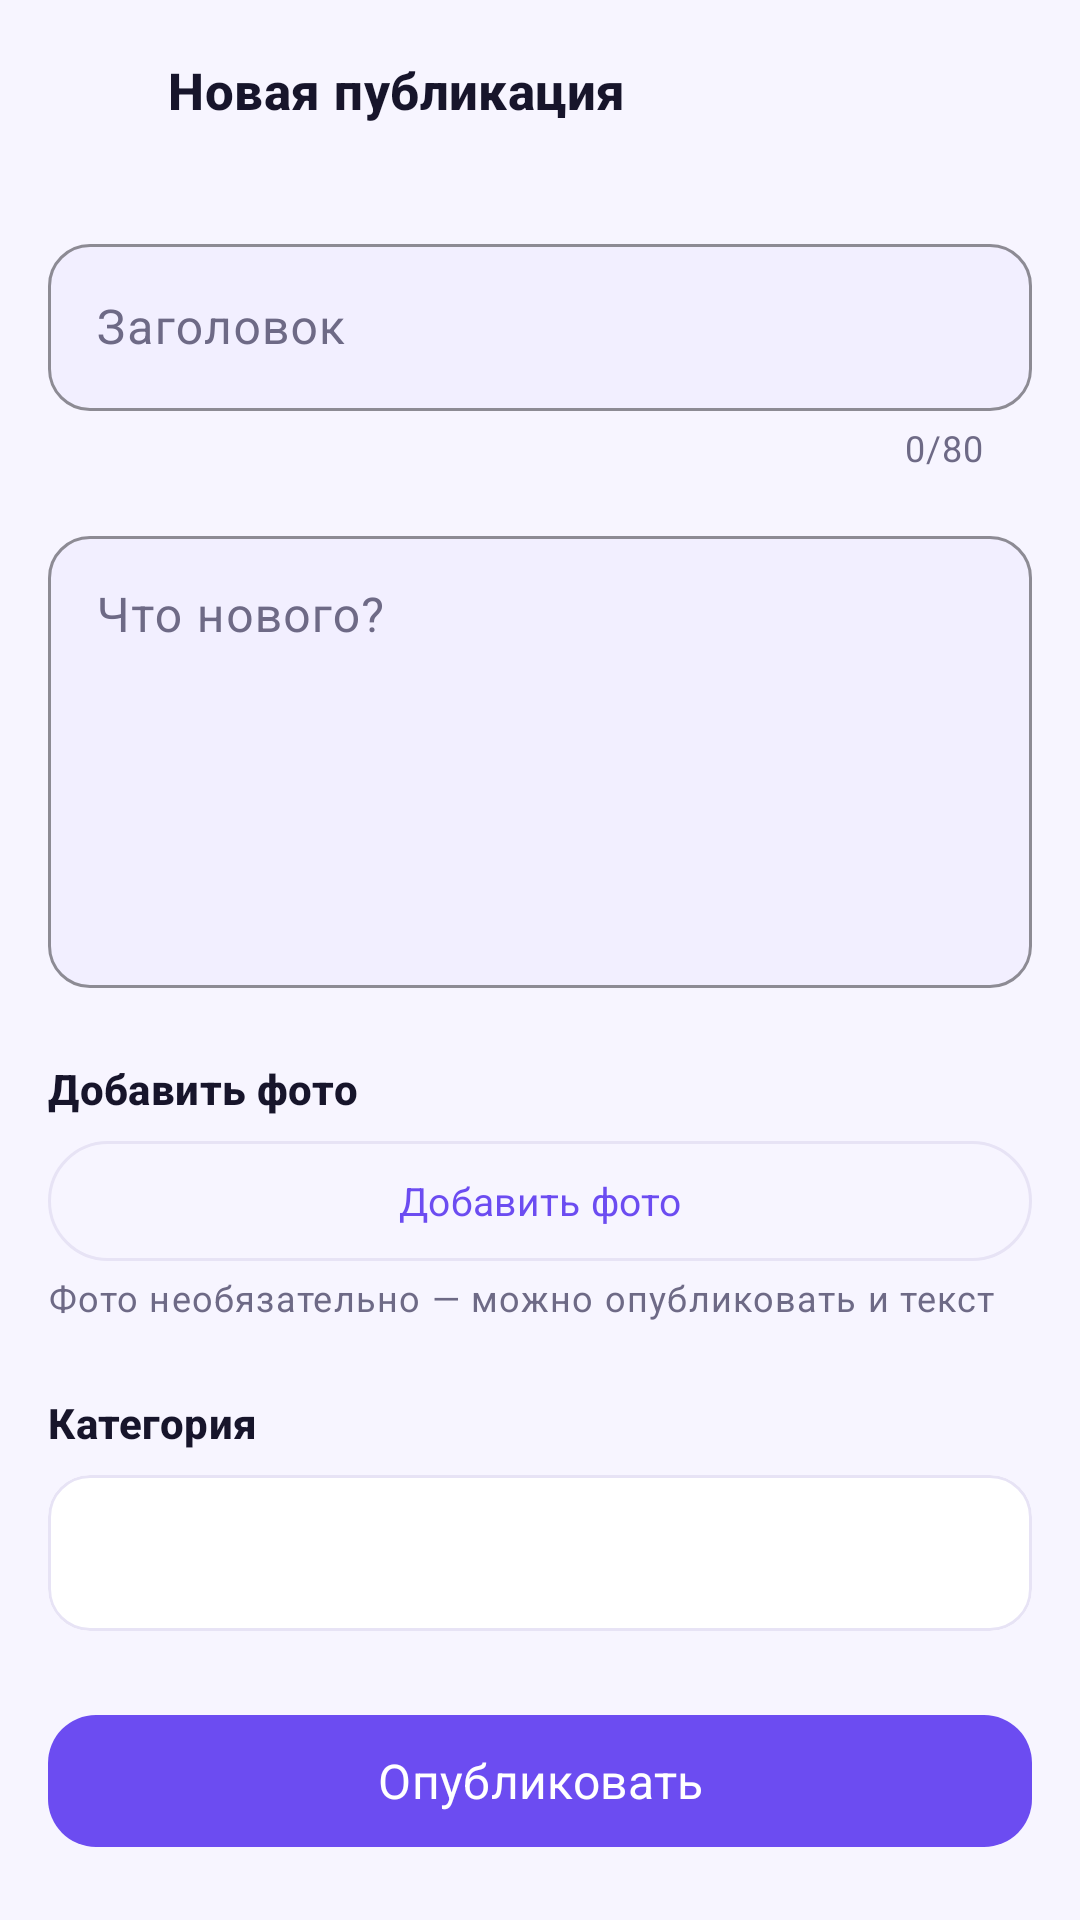

Reconstruct the res/layout file that produces this screen, plus the resources it refers to.
<!-- AndroidManifest.xml: application theme Theme.Circle -->
<!-- res/layout/activity_create_post.xml -->
<?xml version="1.0" encoding="utf-8"?>
<androidx.constraintlayout.widget.ConstraintLayout xmlns:android="http://schemas.android.com/apk/res/android"
    xmlns:app="http://schemas.android.com/apk/res-auto"
    android:layout_width="match_parent"
    android:layout_height="match_parent"
    android:background="@color/background">

    <LinearLayout
        android:id="@+id/create_header"
        android:layout_width="0dp"
        android:layout_height="wrap_content"
        android:gravity="center_vertical"
        android:orientation="horizontal"
        android:paddingStart="@dimen/space_s"
        android:paddingTop="@dimen/space_s"
        android:paddingEnd="@dimen/space_m"
        android:paddingBottom="@dimen/space_s"
        app:layout_constraintEnd_toEndOf="parent"
        app:layout_constraintStart_toStartOf="parent"
        app:layout_constraintTop_toTopOf="parent">

        <ImageButton
            android:id="@+id/btn_back"
            android:layout_width="44dp"
            android:layout_height="44dp"
            android:background="?attr/selectableItemBackgroundBorderless"
            android:contentDescription="@string/cd_back"
            android:src="@drawable/ic_arrow_back"
            app:tint="@color/text_primary" />

        <TextView
            style="@style/TextAppearance.Circle.CardTitle"
            android:layout_width="wrap_content"
            android:layout_height="wrap_content"
            android:layout_marginStart="@dimen/space_xs"
            android:text="@string/create_post_title" />
    </LinearLayout>

    <ScrollView
        android:layout_width="0dp"
        android:layout_height="0dp"
        android:fillViewport="true"
        app:layout_constraintBottom_toBottomOf="parent"
        app:layout_constraintEnd_toEndOf="parent"
        app:layout_constraintStart_toStartOf="parent"
        app:layout_constraintTop_toBottomOf="@id/create_header">

        <LinearLayout
            android:layout_width="match_parent"
            android:layout_height="wrap_content"
            android:orientation="vertical"
            android:padding="@dimen/space_m">

            <com.google.android.material.textfield.TextInputLayout
                android:id="@+id/title_layout"                style="@style/Widget.Circle.TextField"
                android:layout_width="match_parent"
                android:layout_height="wrap_content"
                android:hint="@string/hint_post_title"
                app:counterEnabled="true"
                app:counterMaxLength="80">

                <com.google.android.material.textfield.TextInputEditText
                    android:id="@+id/input_title"
                    android:layout_width="match_parent"
                    android:layout_height="wrap_content"
                    android:imeOptions="actionNext"
                    android:inputType="textCapSentences"
                    android:maxLength="80"
                    android:maxLines="2" />
            </com.google.android.material.textfield.TextInputLayout>

            <com.google.android.material.textfield.TextInputLayout
                android:id="@+id/content_layout"
                style="@style/Widget.Circle.TextField"
                android:layout_width="match_parent"
                android:layout_height="wrap_content"
                android:layout_marginTop="@dimen/space_m"
                android:hint="@string/hint_post_content">

                <com.google.android.material.textfield.TextInputEditText
                    android:id="@+id/input_content"
                    android:layout_width="match_parent"
                    android:layout_height="wrap_content"
                    android:gravity="top|start"
                    android:inputType="textCapSentences|textMultiLine"
                    android:maxLines="12"
                    android:minLines="6" />
            </com.google.android.material.textfield.TextInputLayout>

            <TextView
                style="@style/TextAppearance.Circle.CardTitle"
                android:layout_width="wrap_content"
                android:layout_height="wrap_content"
                android:layout_marginTop="@dimen/space_l"
                android:text="@string/btn_add_photo"
                android:textSize="14sp" />

            <com.google.android.material.card.MaterialCardView
                android:id="@+id/photo_preview_card"
                style="@style/Widget.Circle.Card"
                android:layout_width="match_parent"
                android:layout_height="200dp"
                android:layout_marginTop="@dimen/space_s"
                android:visibility="gone"
                app:cardCornerRadius="16dp">

                <FrameLayout
                    android:layout_width="match_parent"
                    android:layout_height="match_parent">

                    <ImageView
                        android:id="@+id/photo_preview"
                        android:layout_width="match_parent"
                        android:layout_height="match_parent"
                        android:contentDescription="@string/cd_post_image"
                        android:scaleType="centerCrop" />

                    <ImageButton
                        android:id="@+id/btn_remove_photo"
                        android:layout_width="36dp"
                        android:layout_height="36dp"
                        android:layout_gravity="top|end"
                        android:layout_margin="@dimen/space_s"
                        android:background="@drawable/bg_unread"
                        android:contentDescription="@string/btn_remove_photo"
                        android:padding="9dp"
                        android:src="@drawable/ic_close"
                        app:tint="@color/on_primary" />
                </FrameLayout>
            </com.google.android.material.card.MaterialCardView>

            <com.google.android.material.button.MaterialButton
                android:id="@+id/btn_pick_photo"
                style="@style/Widget.Circle.Button.Outlined"
                android:layout_width="match_parent"
                android:layout_height="wrap_content"
                android:layout_marginTop="@dimen/space_s"
                android:text="@string/btn_add_photo"
                app:icon="@drawable/ic_image"
                app:iconGravity="textStart"
                app:iconTint="@color/primary" />

            <TextView
                android:id="@+id/photo_hint"
                style="@style/TextAppearance.Circle.Caption"
                android:layout_width="match_parent"
                android:layout_height="wrap_content"
                android:layout_marginTop="@dimen/space_xs"
                android:text="@string/post_photo_hint" />

            <TextView
                style="@style/TextAppearance.Circle.CardTitle"
                android:layout_width="wrap_content"
                android:layout_height="wrap_content"
                android:layout_marginTop="@dimen/space_l"
                android:text="@string/hint_category"
                android:textSize="14sp" />
            <com.google.android.material.card.MaterialCardView
                style="@style/Widget.Circle.Card"
                android:layout_width="match_parent"
                android:layout_height="wrap_content"
                android:layout_marginTop="@dimen/space_s"
                app:cardCornerRadius="14dp">

                <Spinner
                    android:id="@+id/category_spinner"
                    android:layout_width="match_parent"
                    android:layout_height="52dp"
                    android:background="@android:color/transparent"
                    android:paddingStart="@dimen/space_m"
                    android:paddingEnd="@dimen/space_m"
                    android:spinnerMode="dropdown" />
            </com.google.android.material.card.MaterialCardView>

            <com.google.android.material.button.MaterialButton
                android:id="@+id/btn_publish"
                android:layout_width="match_parent"
                android:layout_height="@dimen/button_height"
                android:layout_marginTop="@dimen/space_l"
                android:text="@string/btn_publish"
                android:textAllCaps="false"
                android:textSize="16sp"
                app:cornerRadius="16dp" />
        </LinearLayout>
    </ScrollView>

</androidx.constraintlayout.widget.ConstraintLayout>
<!-- resources referenced by this layout -->
<resources>
  <color name="background">#F7F5FF</color>
  <color name="on_primary">#FFFFFF</color>
  <color name="primary">#6C4CF1</color>
  <color name="text_primary">#17152B</color>
  <dimen name="button_height">52dp</dimen>
  <dimen name="space_l">24dp</dimen>
  <dimen name="space_m">16dp</dimen>
  <dimen name="space_s">8dp</dimen>
  <dimen name="space_xs">4dp</dimen>
  <string name="btn_add_photo">Добавить фото</string>
  <string name="btn_publish">Опубликовать</string>
  <string name="btn_remove_photo">Удалить фото</string>
  <string name="cd_back">Назад</string>
  <string name="cd_post_image">Изображение публикации</string>
  <string name="create_post_title">Новая публикация</string>
  <string name="hint_category">Категория</string>
  <string name="hint_post_content">Что нового?</string>
  <string name="hint_post_title">Заголовок</string>
  <string name="post_photo_hint">Фото необязательно — можно опубликовать и текст</string>
  <style name="TextAppearance.Circle.Caption" parent="TextAppearance.Material3.BodySmall">
          <item name="android:textColor">@color/text_secondary</item>
          <item name="android:textSize">12sp</item>
      </style>
  <style name="TextAppearance.Circle.CardTitle" parent="TextAppearance.Material3.TitleMedium">
          <item name="android:textColor">@color/text_primary</item>
          <item name="android:textStyle">bold</item>
          <item name="android:textSize">17sp</item>
      </style>
  <style name="Widget.Circle.Button.Outlined" parent="Widget.Material3.Button.OutlinedButton">
          <item name="android:minHeight">40dp</item>
          <item name="android:insetTop">0dp</item>
          <item name="android:insetBottom">0dp</item>
          <item name="android:textSize">13sp</item>
          <item name="android:textAllCaps">false</item>
      </style>
  <style name="Widget.Circle.Card" parent="Widget.Material3.CardView.Outlined">
          <item name="cardCornerRadius">@dimen/card_corner</item>
          <item name="cardElevation">0dp</item>
          <item name="strokeWidth">1dp</item>
          <item name="strokeColor">@color/stroke</item>
          <item name="cardBackgroundColor">@color/surface</item>
      </style>
  <style name="Widget.Circle.TextField" parent="Widget.Material3.TextInputLayout.OutlinedBox">
          <item name="boxCornerRadiusTopStart">@dimen/input_corner</item>
          <item name="boxCornerRadiusTopEnd">@dimen/input_corner</item>
          <item name="boxCornerRadiusBottomStart">@dimen/input_corner</item>
          <item name="boxCornerRadiusBottomEnd">@dimen/input_corner</item>
          <item name="boxStrokeColor">@color/primary</item>
          <item name="boxBackgroundColor">@color/input_background</item>
          <item name="hintTextColor">@color/text_secondary</item>
      </style>
  <style name="Theme.Circle" parent="Theme.Circle.Base">
          <item name="android:windowLightStatusBar">true</item>
      </style>
  <color name="text_secondary">#6E6A86</color>
  <dimen name="card_corner">20dp</dimen>
  <color name="stroke">#E7E3F5</color>
  <color name="surface">#FFFFFF</color>
  <dimen name="input_corner">14dp</dimen>
  <color name="input_background">#F2EFFF</color>
  <color name="primary_container">#EDE8FF</color>
  <color name="on_primary_container">#2A1B6B</color>
  <color name="secondary">#FF5C8A</color>
  <color name="on_secondary">#FFFFFF</color>
  <color name="secondary_container">#FFE3EC</color>
  <color name="on_secondary_container">#5C1230</color>
  <color name="surface_variant">#F2EFFF</color>
  <color name="error">#D93036</color>
  <color name="white">#FFFFFF</color>
  <style name="ThemeOverlay.Circle.Dialog" parent="ThemeOverlay.Material3.MaterialAlertDialog">
          <item name="colorPrimary">@color/primary</item>
          <item name="android:colorBackground">@color/surface</item>
      </style>
</resources>
